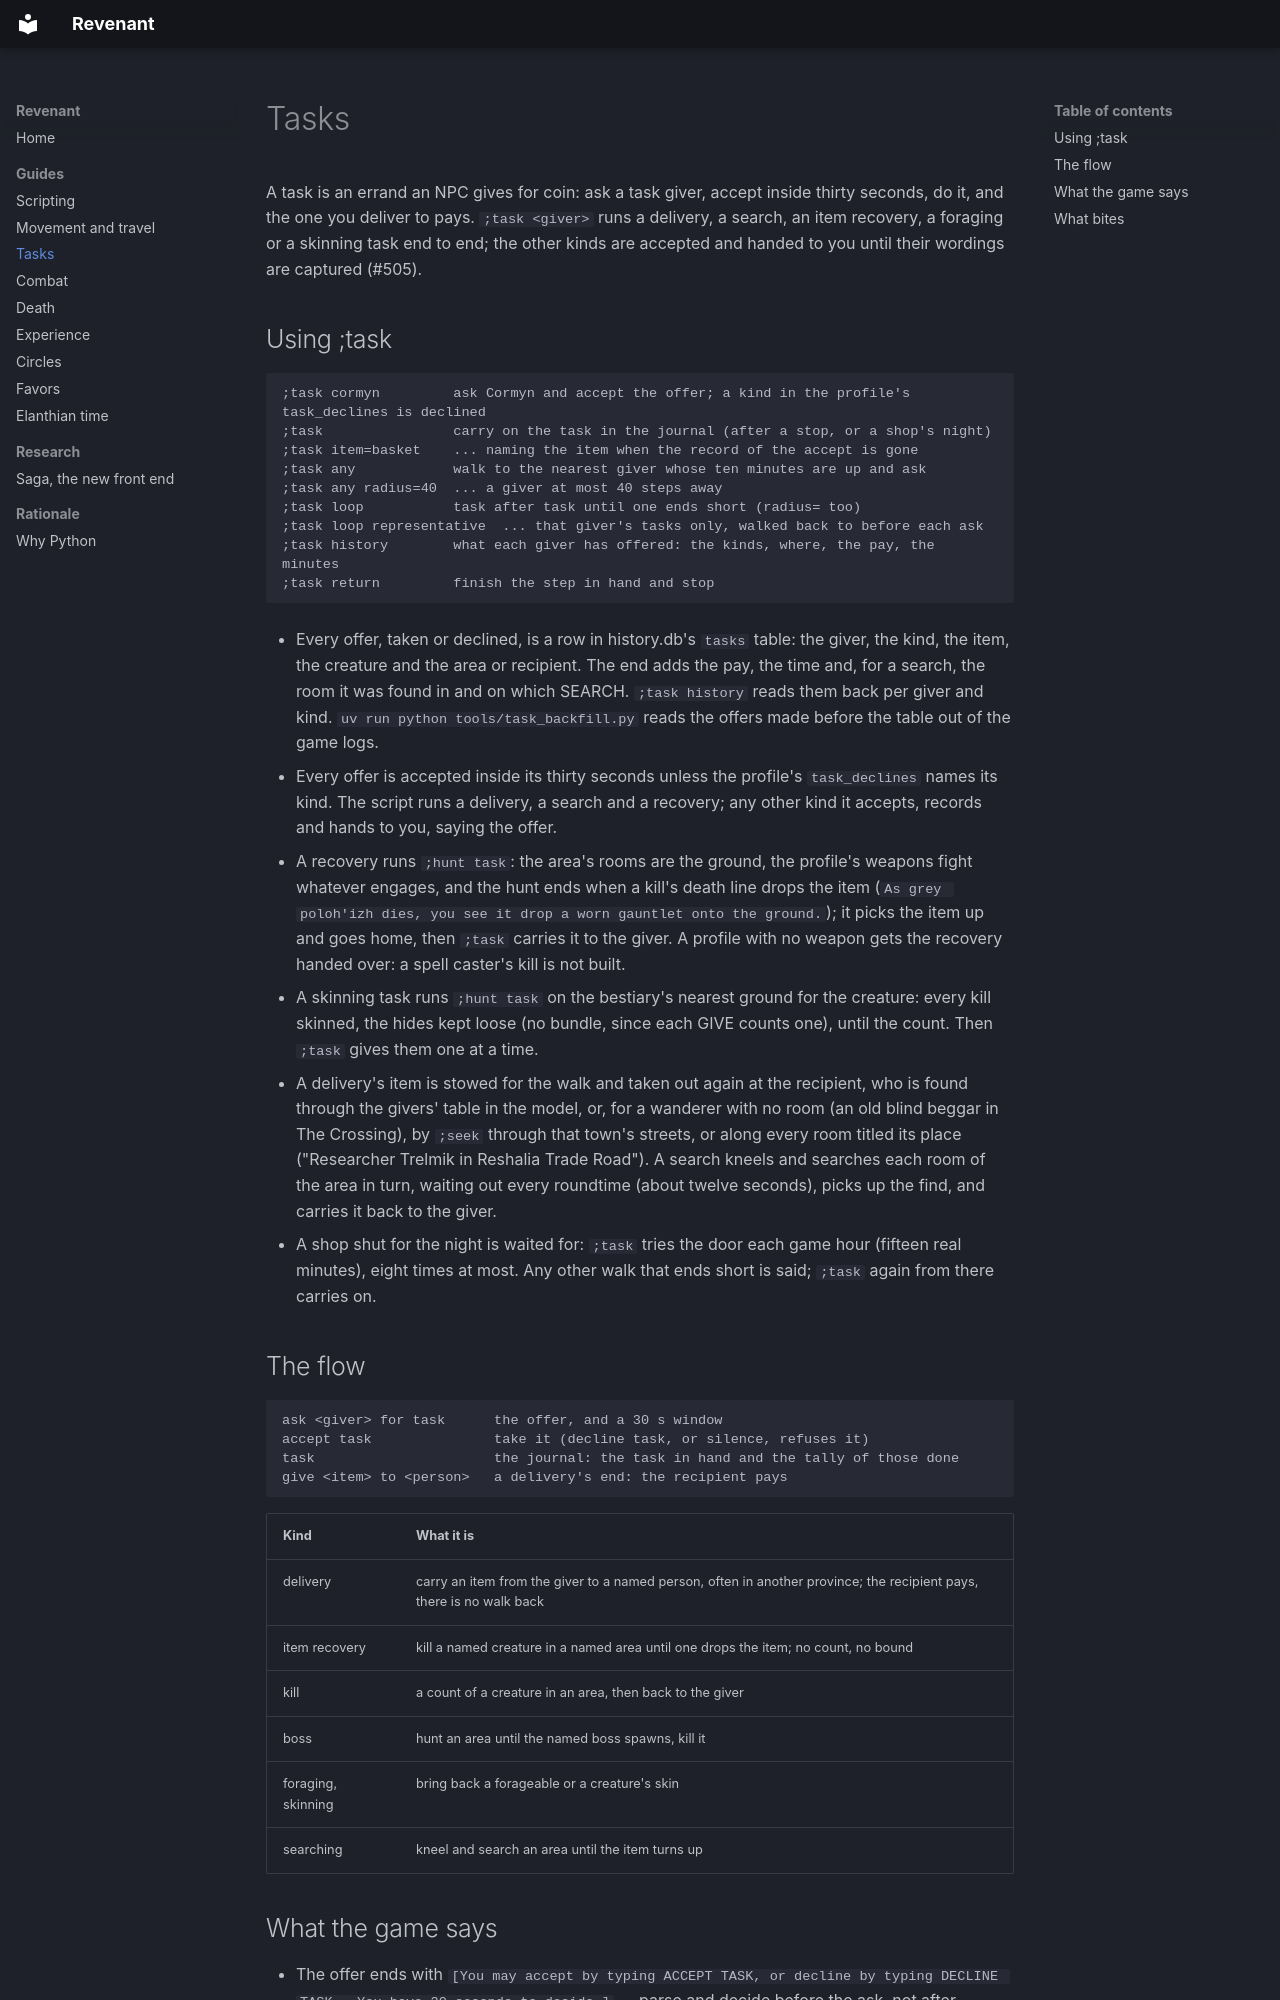

repository: jandersson/revenant · page: tasks/index.html · generator: mkdocs

# Tasks

A task is an errand an NPC gives for coin: ask a task giver, accept inside thirty seconds, do it, and the one you deliver to pays. `;task <giver>` runs a delivery, a search, an item recovery, a foraging or a skinning task end to end; the other kinds are accepted and handed to you until their wordings are captured (#505).

## Using ;task

```
;task cormyn         ask Cormyn and accept the offer; a kind in the profile's task_declines is declined
;task                carry on the task in the journal (after a stop, or a shop's night)
;task item=basket    ... naming the item when the record of the accept is gone
;task any            walk to the nearest giver whose ten minutes are up and ask
;task any radius=40  ... a giver at most 40 steps away
;task loop           task after task until one ends short (radius= too)
;task loop representative  ... that giver's tasks only, walked back to before each ask
;task history        what each giver has offered: the kinds, where, the pay, the minutes
;task return         finish the step in hand and stop
```

- Every offer, taken or declined, is a row in history.db's `tasks` table: the giver, the kind, the item, the creature and the area or recipient. The end adds the pay, the time and, for a search, the room it was found in and on which SEARCH. `;task history` reads them back per giver and kind. `uv run python tools/task_backfill.py` reads the offers made before the table out of the game logs.

- Every offer is accepted inside its thirty seconds unless the profile's `task_declines` names its kind. The script runs a delivery, a search and a recovery; any other kind it accepts, records and hands to you, saying the offer.
- A recovery runs `;hunt task`: the area's rooms are the ground, the profile's weapons fight whatever engages, and the hunt ends when a kill's death line drops the item (`As grey poloh'izh dies, you see it drop a worn gauntlet onto the ground.`); it picks the item up and goes home, then `;task` carries it to the giver. A profile with no weapon gets the recovery handed over: a spell caster's kill is not built.
- A skinning task runs `;hunt task` on the bestiary's nearest ground for the creature: every kill skinned, the hides kept loose (no bundle, since each GIVE counts one), until the count. Then `;task` gives them one at a time.
- A delivery's item is stowed for the walk and taken out again at the recipient, who is found through the givers' table in the model, or, for a wanderer with no room (an old blind beggar in The Crossing), by `;seek` through that town's streets, or along every room titled its place ("Researcher Trelmik in Reshalia Trade Road"). A search kneels and searches each room of the area in turn, waiting out every roundtime (about twelve seconds), picks up the find, and carries it back to the giver.
- A shop shut for the night is waited for: `;task` tries the door each game hour (fifteen real minutes), eight times at most. Any other walk that ends short is said; `;task` again from there carries on.

## The flow

```
ask <giver> for task      the offer, and a 30 s window
accept task               take it (decline task, or silence, refuses it)
task                      the journal: the task in hand and the tally of those done
give <item> to <person>   a delivery's end: the recipient pays
```

| Kind | What it is |
|---|---|
| delivery | carry an item from the giver to a named person, often in another province; the recipient pays, there is no walk back |
| item recovery | kill a named creature in a named area until one drops the item; no count, no bound |
| kill | a count of a creature in an area, then back to the giver |
| boss | hunt an area until the named boss spawns, kill it |
| foraging, skinning | bring back a forageable or a creature's skin |
| searching | kneel and search an area until the item turns up |
